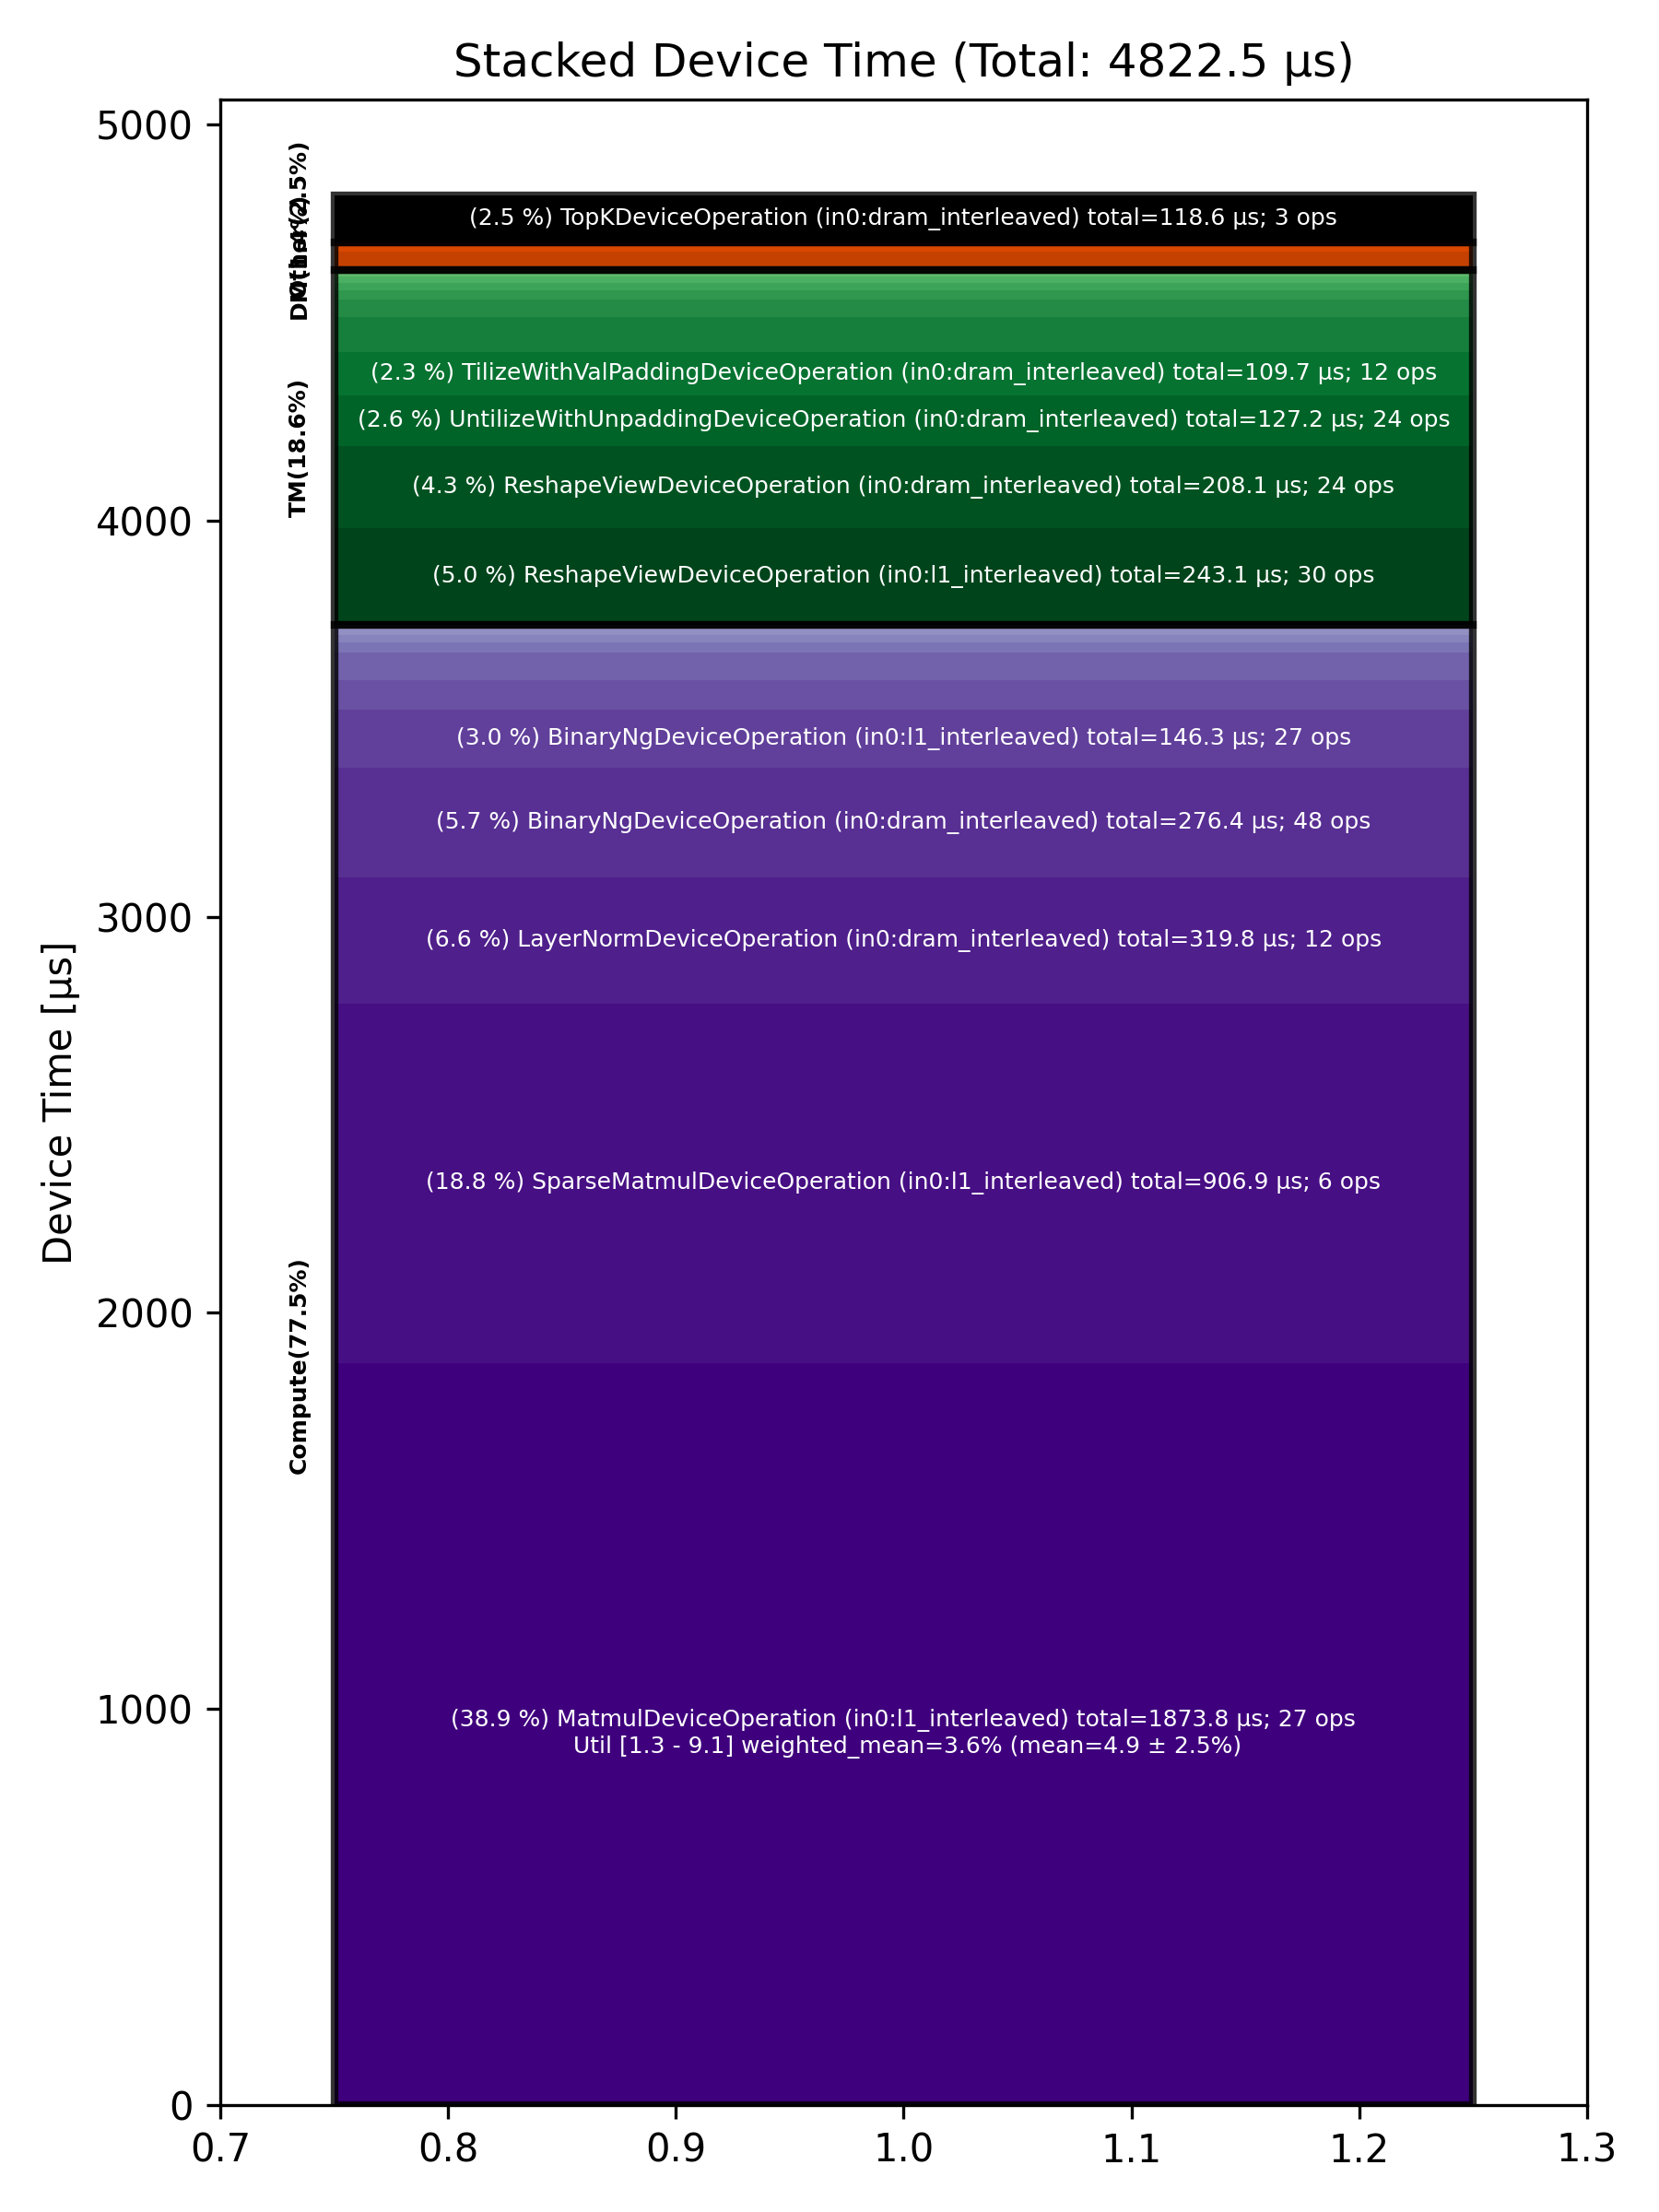

The file beside this chart, header and first rows:
Total % [%], Op Code, Device Time Sum [μs], Op Count, Op Category, Min FLOPs [%], Max FLOPs [%], Mean FLOPs [%], Std FLOPs [%], Weighted Mean FLOPs [%]
38.86, MatmulDeviceOperation (in0:l1_interleave…, 1874, 27, Compute, 1.31, 9.14, 4.86, 2.55, 3.55
18.81, SparseMatmulDeviceOperation (in0:l1_inte…, 906.9, 6, Compute, , , , , 
6.63, LayerNormDeviceOperation (in0:dram_inter…, 319.8, 12, Compute, , , , , 
5.73, BinaryNgDeviceOperation (in0:dram_interl…, 276.4, 48, Compute, , , , , 
5.04, ReshapeViewDeviceOperation (in0:l1_inter…, 243.1, 30, TM, , , , , 
4.32, ReshapeViewDeviceOperation (in0:dram_int…, 208.1, 24, TM, , , , , 
3.03, BinaryNgDeviceOperation (in0:l1_interlea…, 146.3, 27, Compute, , , , , 
2.64, UntilizeWithUnpaddingDeviceOperation (in…, 127.2, 24, TM, , , , , 
2.46, TopKDeviceOperation (in0:dram_interleave…, 118.6, 3, Other, , , , , 
2.27, TilizeWithValPaddingDeviceOperation (in0…, 109.7, 12, TM, , , , , 
1.83, SliceDeviceOperation (in0:dram_interleav…, 88.04, 39, TM, , , , , 
1.54, MatmulDeviceOperation (in0:dram_interlea…, 74.03, 3, Compute, 3.07, 3.08, 3.07, 0.00, 3.07
1.44, UnaryDeviceOperation (in0:dram_interleav…, 69.59, 21, Compute, , , , , 
0.94, FillPadDeviceOperation (in0:dram_interle…, 45.36, 6, TM, , , , , 
0.93, CopyDeviceOperation (in0:dram_interleave…, 45.08, 12, DM, , , , , 
0.54, UnaryDeviceOperation (in0:l1_interleaved…, 26.25, 9, Compute, , , , , 
0.51, CopyDeviceOperation (in0:l1_interleaved), 24.73, 3, DM, , , , , 
0.45, FillPadDeviceOperation (in0:l1_interleav…, 21.57, 3, TM, , , , , 
0.40, SliceDeviceOperation (in0:l1_interleaved…, 19.23, 9, TM, , , , , 
0.38, SoftmaxDeviceOperation (in0:dram_interle…, 18.20, 3, Compute, , , , , 
0.36, TilizeDeviceOperation (in0:dram_interlea…, 17.21, 6, TM, , , , , 
0.34, ConcatDeviceOperation (in0:dram_interlea…, 16.53, 9, TM, , , , , 
0.27, LayerNormDeviceOperation (in0:l1_interle…, 13.21, 3, Compute, , , , , 
0.20, FastReduceNCDeviceOperation (in0:l1_inte…, 9.86, 3, Compute, , , , , 
0.08, ReduceDeviceOperation (in0:dram_interlea…, 3.68, 3, Compute, , , , , 
